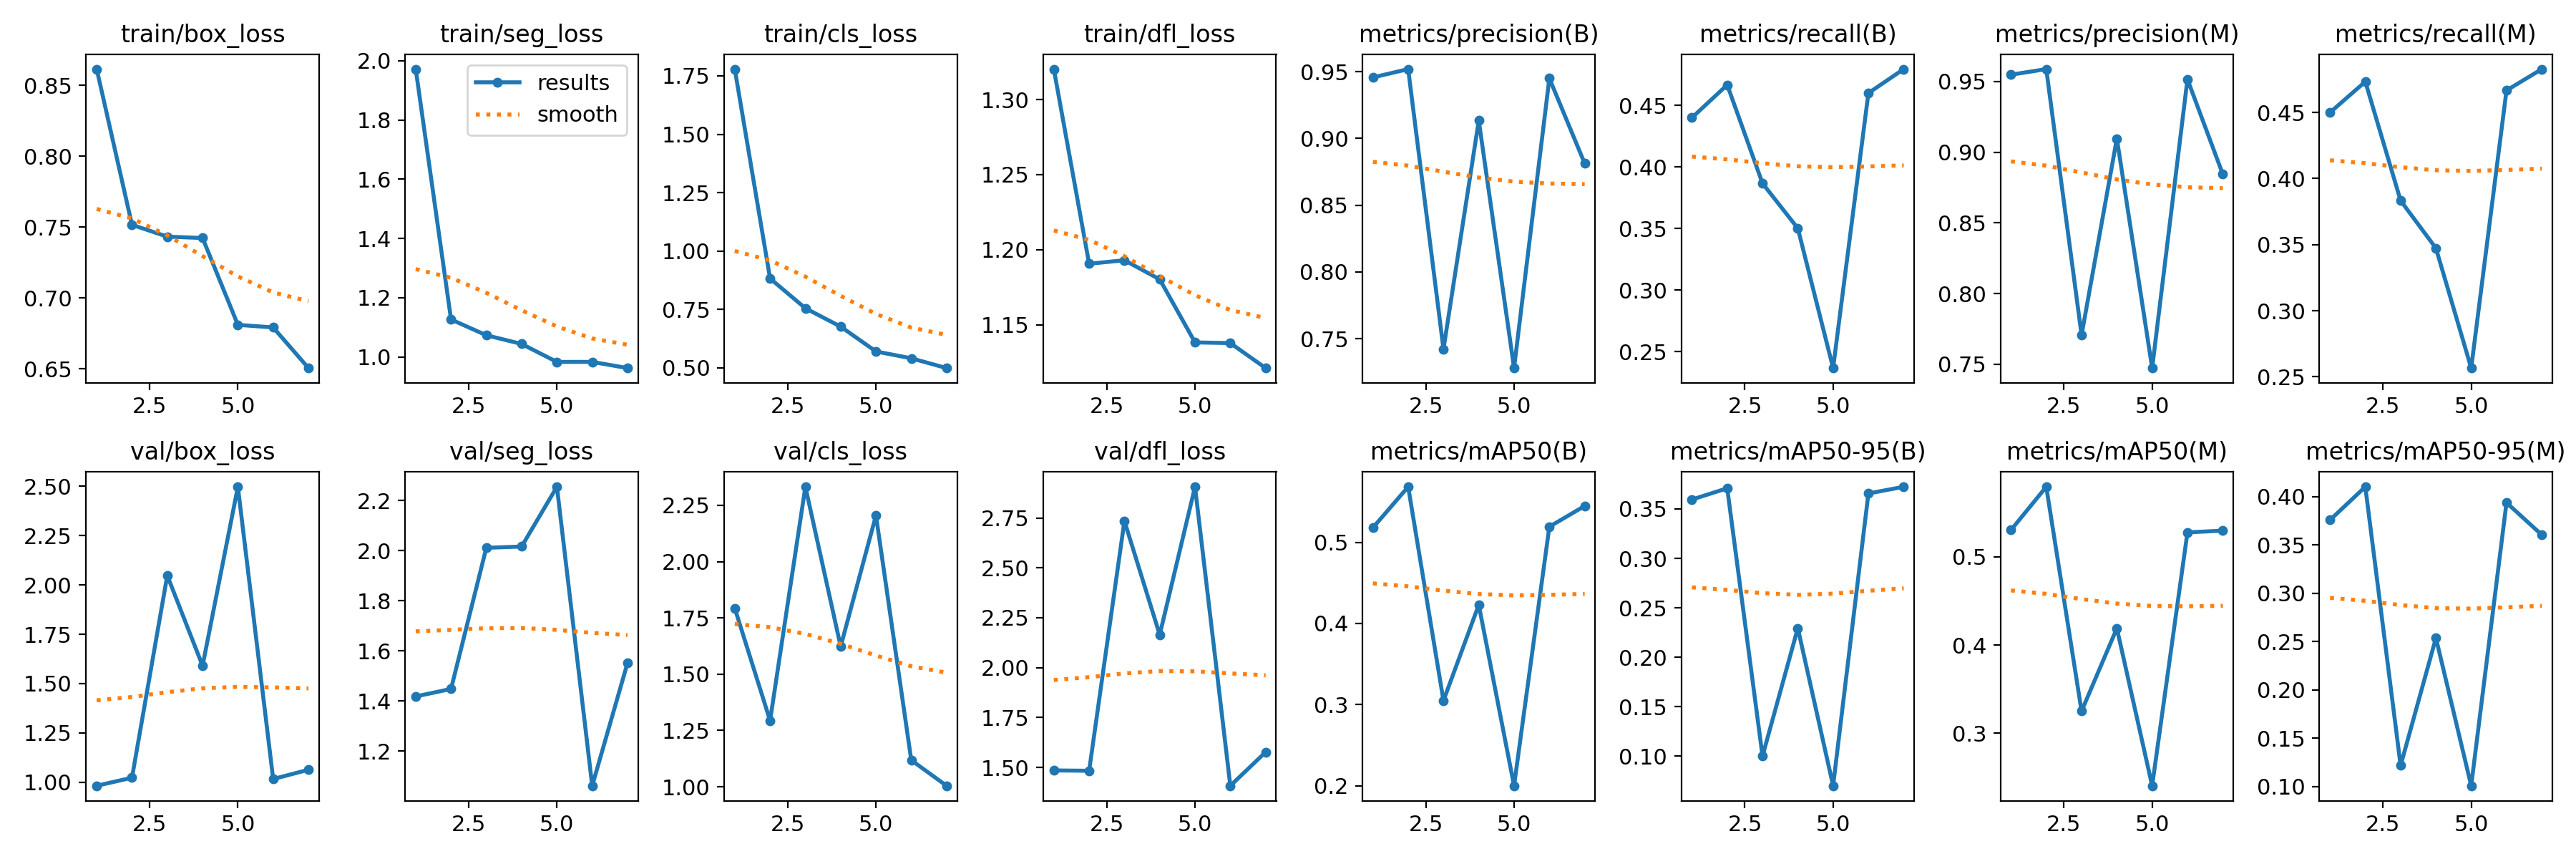

Values plotted in this chart, from the file beside it:
epoch, time, train/box_loss, train/seg_loss, train/cls_loss, train/dfl_loss, metrics/precision(B), metrics/recall(B), metrics/mAP50(B), metrics/mAP50-95(B), metrics/precision(M), metrics/recall(M), metrics/mAP50(M), metrics/mAP50-95(M), val/box_loss, val/seg_loss, val/cls_loss, val/dfl_loss, lr/pg0, lr/pg1, lr/pg2
1, 22.57, 0.8615, 1.972, 1.779, 1.32, 0.9457, 0.44, 0.5179, 0.3595, 0.9548, 0.45, 0.5302, 0.3758, 0.9817, 1.418, 1.793, 1.485, 0.0005499, 0.0005499, 0.0005499
2, 42.72, 0.7517, 1.126, 0.8823, 1.191, 0.952, 0.4667, 0.5683, 0.3709, 0.9587, 0.4733, 0.5792, 0.4102, 1.022, 1.448, 1.294, 1.483, 0.001102, 0.001102, 0.001102
3, 62.31, 0.7433, 1.073, 0.7549, 1.193, 0.7422, 0.3867, 0.3048, 0.1, 0.7707, 0.3833, 0.3251, 0.1216, 2.048, 2.011, 2.332, 2.734, 0.00165, 0.00165, 0.00165
4, 81.76, 0.7424, 1.044, 0.6762, 1.18, 0.9134, 0.3502, 0.4229, 0.2294, 0.9096, 0.3473, 0.4189, 0.2536, 1.59, 2.016, 1.623, 2.164, 0.001651, 0.001651, 0.001651
5, 100.7, 0.6811, 0.9831, 0.5698, 1.138, 0.728, 0.2367, 0.2, 0.06999, 0.7473, 0.2567, 0.2407, 0.1007, 2.498, 2.255, 2.205, 2.906, 0.001645, 0.001645, 0.001645
6, 119.5, 0.6793, 0.9832, 0.5405, 1.138, 0.945, 0.46, 0.5191, 0.3656, 0.9515, 0.4667, 0.5276, 0.3937, 1.016, 1.062, 1.118, 1.408, 0.001639, 0.001639, 0.001639
7, 138.5, 0.6506, 0.9624, 0.4987, 1.121, 0.8814, 0.4795, 0.5447, 0.3724, 0.8845, 0.4828, 0.5295, 0.3604, 1.063, 1.552, 1.004, 1.576, 0.001634, 0.001634, 0.001634
